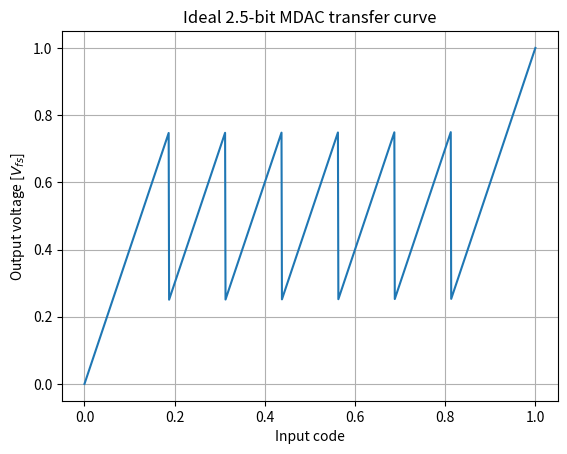

Python code for this plot:
#!/usr/bin/env python
# coding: utf-8

# In[1]:


import numpy as np
import matplotlib.pyplot as plt
import scipy


# In[2]:


def MDAC(x, Vfs):
    Vr=Vfs/2
    reference = np.array([-5*Vr,-3*Vr,-Vr,Vr,3*Vr,5*Vr])/8+Vr
    match x:
        case n if n < reference[0]:
            Vout = 4*x
        case n if reference[0] <= n < reference[1]:
            Vout = 4*x - 1*Vr
        case n if reference[1] <= n < reference[2]:
            Vout = 4*x - 2*Vr
        case n if reference[2] <= n < reference[3]:
            Vout = 4*x - 3*Vr
        case n if reference[3] <= n < reference[4]:
            Vout = 4*x - 4*Vr
        case n if reference[4] <= n < reference[5]:
            Vout = 4*x - 5*Vr
        case n if n >= reference[5]:
            Vout = 4*x - 6*Vr
    
    return Vout


# In[3]:


Vin = np.linspace(0,1,1024)
Vout = [MDAC(Vin_i,1) for Vin_i in Vin]

plt.plot(Vin,Vout)
plt.xlabel("Input code")
plt.ylabel(r"Output voltage [$V_{fs}$]")
plt.title("Ideal 2.5-bit MDAC transfer curve")
plt.grid()
plt.show()
